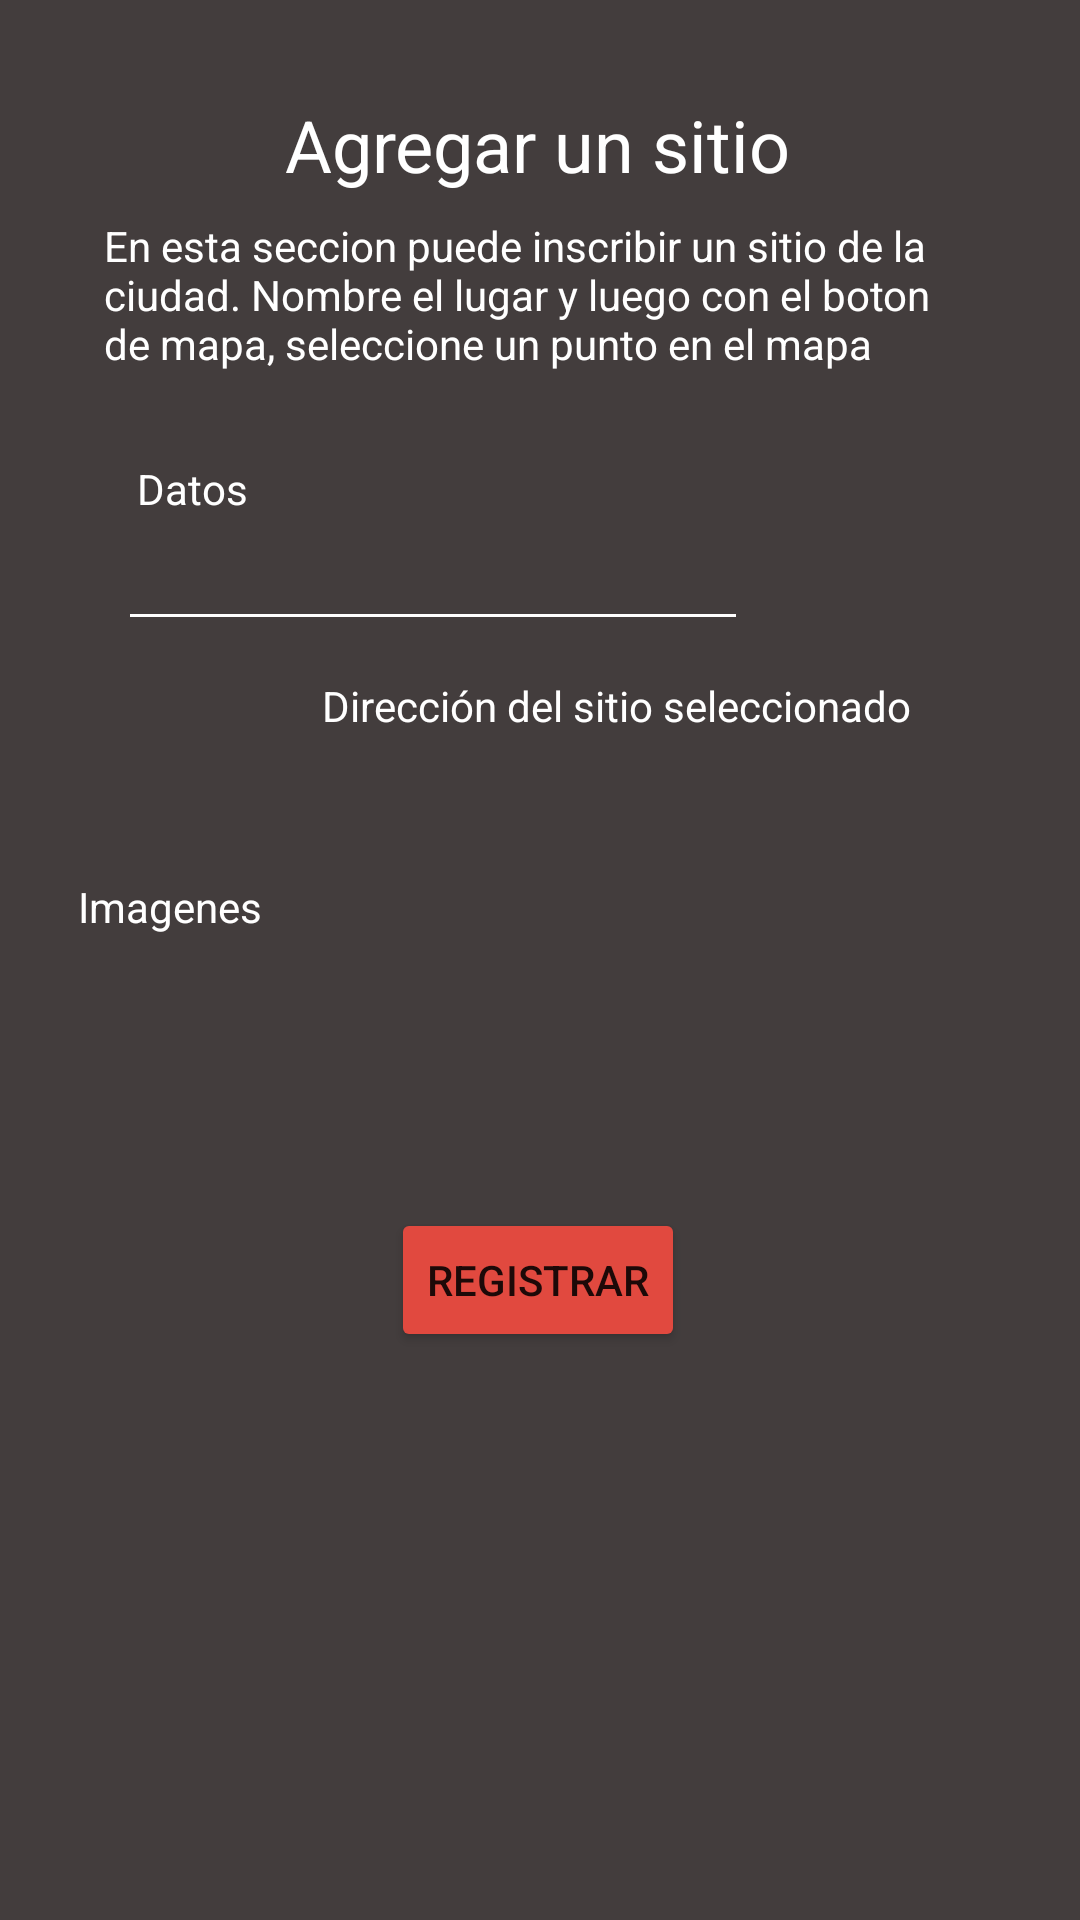

Produce the Android XML layout that renders to this screen, including the resource entries it uses.
<!-- AndroidManifest.xml: application theme Theme.RetoOnePlaces -->
<!-- res/layout/fragment_new_place.xml -->
<?xml version="1.0" encoding="utf-8"?>
<androidx.constraintlayout.widget.ConstraintLayout xmlns:android="http://schemas.android.com/apk/res/android"
    xmlns:tools="http://schemas.android.com/tools"
    android:layout_width="match_parent"
    android:layout_height="match_parent"
    xmlns:app="http://schemas.android.com/apk/res-auto">

    <androidx.constraintlayout.widget.ConstraintLayout
        android:id="@+id/namePlace"
        android:layout_width="0dp"
        android:layout_height="match_parent"
        android:background="#433D3D"
        app:layout_constraintBottom_toBottomOf="parent"
        app:layout_constraintEnd_toEndOf="parent"
        app:layout_constraintHorizontal_bias="0.0"
        app:layout_constraintStart_toStartOf="parent"
        app:layout_constraintTop_toTopOf="parent"
        app:layout_constraintVertical_bias="1.0">

        <TextView
            android:id="@+id/textView"
            android:layout_width="wrap_content"
            android:layout_height="wrap_content"
            android:layout_marginTop="32dp"
            android:text="Agregar un sitio"
            android:textColor="@color/white"
            android:textSize="24sp"
            app:layout_constraintEnd_toEndOf="parent"
            app:layout_constraintHorizontal_bias="0.497"
            app:layout_constraintStart_toStartOf="parent"
            app:layout_constraintTop_toTopOf="parent" />

        <TextView
            android:id="@+id/textView2"
            android:layout_width="291dp"
            android:layout_height="65dp"
            android:layout_marginTop="8dp"
            android:text="En esta seccion puede inscribir un sitio de la ciudad. Nombre el lugar y luego con el boton de mapa, seleccione un punto en el mapa"
            android:textColor="@color/white"
            app:layout_constraintEnd_toEndOf="parent"
            app:layout_constraintStart_toStartOf="parent"
            app:layout_constraintTop_toBottomOf="@+id/textView" />

        <EditText
            android:id="@+id/nameText"
            android:layout_width="wrap_content"
            android:layout_height="wrap_content"
            android:backgroundTint="@color/white"
            android:ems="10"
            android:inputType="textPersonName"
            android:textColor="@color/white"
            app:layout_constraintEnd_toEndOf="parent"
            app:layout_constraintHorizontal_bias="0.263"
            app:layout_constraintStart_toStartOf="parent"
            app:layout_constraintTop_toBottomOf="@+id/textView4" />

        <Button
            android:id="@+id/registerButton"
            android:layout_width="wrap_content"
            android:layout_height="wrap_content"
            android:backgroundTint="#E1493F"
            android:text="Registrar"
            app:cornerRadius="16px"
            app:layout_constraintBottom_toBottomOf="parent"
            app:layout_constraintEnd_toEndOf="parent"
            app:layout_constraintHorizontal_bias="0.498"
            app:layout_constraintStart_toStartOf="parent"
            app:layout_constraintTop_toBottomOf="@+id/constraintLayout2"
            app:layout_constraintVertical_bias="0.148" />

        <androidx.constraintlayout.widget.ConstraintLayout
            android:id="@+id/constraintLayout"
            android:layout_width="409dp"
            android:layout_height="71dp"
            android:layout_marginTop="4dp"
            app:layout_constraintEnd_toEndOf="parent"
            app:layout_constraintStart_toStartOf="parent"
            app:layout_constraintTop_toBottomOf="@+id/nameText">

            <Button
                android:id="@+id/locationId"
                android:layout_width="wrap_content"
                android:layout_height="wrap_content"
                android:layout_marginStart="36dp"
                android:layout_marginTop="8dp"
                android:background="@drawable/baseline_room_white_18dp"
                app:layout_constraintStart_toStartOf="parent"
                app:layout_constraintTop_toTopOf="parent" />

            <TextView
                android:id="@+id/direccionTextId"
                android:layout_width="wrap_content"
                android:layout_height="wrap_content"
                android:layout_marginTop="8dp"
                android:text="Dirección del sitio seleccionado"
                android:textColor="@color/white"
                app:layout_constraintEnd_toEndOf="parent"
                app:layout_constraintHorizontal_bias="0.081"
                app:layout_constraintStart_toEndOf="@+id/locationId"
                app:layout_constraintTop_toTopOf="parent" />

            <TextView
                android:id="@+id/direccionRealId"
                android:layout_width="197dp"
                android:layout_height="33dp"
                android:textColor="@color/white"
                app:layout_constraintEnd_toEndOf="parent"
                app:layout_constraintHorizontal_bias="0.102"
                app:layout_constraintStart_toEndOf="@+id/locationId"
                app:layout_constraintTop_toBottomOf="@+id/direccionTextId" />
        </androidx.constraintlayout.widget.ConstraintLayout>

        <androidx.constraintlayout.widget.ConstraintLayout
            android:id="@+id/constraintLayout2"
            android:layout_width="405dp"
            android:layout_height="81dp"
            app:layout_constraintEnd_toEndOf="parent"
            app:layout_constraintStart_toStartOf="parent"
            app:layout_constraintTop_toBottomOf="@+id/constraintLayout">

            <TextView
                android:id="@+id/textView3"
                android:layout_width="wrap_content"
                android:layout_height="wrap_content"
                android:layout_marginStart="48dp"
                android:layout_marginTop="4dp"
                android:text="Imagenes"
                android:textColor="@color/white"
                app:layout_constraintStart_toStartOf="parent"
                app:layout_constraintTop_toTopOf="parent" />

            <Button
                android:id="@+id/imageAdd"
                android:layout_width="wrap_content"
                android:layout_height="wrap_content"
                android:layout_marginStart="36dp"
                android:background="@drawable/baseline_add_box_white_18dp"
                android:backgroundTint="@color/white"
                android:backgroundTintMode="screen"
                app:iconTint="@color/white"
                app:layout_constraintEnd_toStartOf="@+id/imageView"
                app:layout_constraintStart_toStartOf="parent"
                app:layout_constraintTop_toBottomOf="@+id/textView3" />

            <ImageView
                android:id="@+id/imageView"
                android:layout_width="64dp"
                android:layout_height="58dp"
                android:layout_marginEnd="208dp"
                app:layout_constraintBottom_toBottomOf="parent"
                app:layout_constraintEnd_toEndOf="parent"
                app:layout_constraintTop_toTopOf="parent"
                app:layout_constraintVertical_bias="0.695"
                tools:srcCompat="@tools:sample/avatars" />
        </androidx.constraintlayout.widget.ConstraintLayout>

        <TextView
            android:id="@+id/textView4"
            android:layout_width="wrap_content"
            android:layout_height="wrap_content"
            android:layout_marginTop="16dp"
            android:text="Datos"
            android:textColor="@color/white"
            app:layout_constraintEnd_toEndOf="parent"
            app:layout_constraintHorizontal_bias="0.141"
            app:layout_constraintStart_toStartOf="parent"
            app:layout_constraintTop_toBottomOf="@+id/textView2" />

    </androidx.constraintlayout.widget.ConstraintLayout>

</androidx.constraintlayout.widget.ConstraintLayout>
<!-- resources referenced by this layout -->
<resources>
  <style name="Theme.RetoOnePlaces" parent="Theme.MaterialComponents.DayNight.DarkActionBar">
          
          <item name="colorPrimary">@color/purple_500</item>
          <item name="colorPrimaryVariant">#303030</item>
          <item name="colorOnPrimary">@color/white</item>
          
          <item name="colorSecondary">@color/teal_200</item>
          <item name="colorSecondaryVariant">@color/teal_700</item>
          <item name="colorOnSecondary">@color/black</item>
          
          <item name="android:statusBarColor" tools:targetApi="l">?attr/colorPrimaryVariant</item>
          
      </style>
  <!-- not gathered from this repository: default colours our renderer supplied (Android Studio template values) -->
  <color name="purple_500">#FF6200EE</color>
  <color name="teal_200">#FF03DAC5</color>
  <color name="teal_700">#FF018786</color>
  <color name="black">#FF000000</color>
  <color name="white">#FFFFFFFF</color>
</resources>
